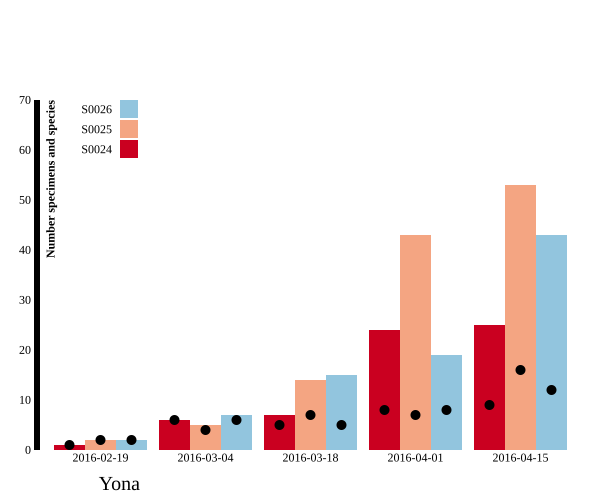

The data file committed next to this chart (first rows):
time, lot_code, taxonomic_group, specimen_count, collection_event_code, date_collected_start, date_collected_end, parent_lot, num_morpho_spp, num_bark_beetle_specimens, trap, site_name, num_weevils_spp, num_bark_beetles_spp
2016-03-01, LOT025213, Curculionidae, 1, , 2016-02-19, 2016-03-04, LOT006925, 1, 0, S0024, Yona, 1, 0
2016-03-15, LOT025214, Curculionidae, 6, , 2016-03-04, 2016-03-18, LOT011018, 6, 0, S0024, Yona, 6, 0
2016-04-01, LOT025215, Curculionidae, 7, , 2016-03-18, 2016-04-01, LOT012102, 5, 0, S0024, Yona, 5, 0
2016-04-15, LOT025216, Curculionidae, 24, , 2016-04-01, 2016-04-15, LOT013376, 8, 1, S0024, Yona, 7, 1
2016-05-01, LOT025217, Curculionidae, 25, , 2016-04-15, 2016-04-29, LOT014591, 9, 1, S0024, Yona, 8, 1
2016-03-01, LOT025218, Curculionidae, 2, , 2016-02-19, 2016-03-04, LOT006820, 2, 0, S0025, Yona, 2, 0
2016-03-15, LOT025219, Curculionidae, 5, , 2016-03-04, 2016-03-18, LOT010946, 4, 0, S0025, Yona, 5, 0
2016-04-01, LOT025220, Curculionidae, 14, , 2016-03-18, 2016-04-01, LOT012046, 7, 0, S0025, Yona, 7, 0
2016-04-15, LOT025221, Curculionidae, 43, , 2016-04-01, 2016-04-15, LOT013221, 7, 1, S0025, Yona, 6, 1
2016-05-01, LOT025222, Curculionidae, 53, , 2016-04-15, 2016-04-29, LOT014517, 16, 0, S0025, Yona, 16, 0
2016-03-01, LOT025227, Curculionidae, 2, , 2016-02-19, 2016-03-04, LOT007123, 2, 0, S0026, Yona, 2, 0
2016-03-15, LOT025228, Curculionidae, 7, , 2016-03-04, 2016-03-18, LOT010865, 6, 0, S0026, Yona, 6, 0
2016-04-01, LOT025229, Curculionidae, 15, , 2016-03-18, 2016-04-01, LOT012008, 5, 0, S0026, Yona, 5, 0
2016-04-15, LOT025230, Curculionidae, 19, , 2016-04-01, 2016-04-15, LOT013180, 8, 0, S0026, Yona, 8, 0
2016-05-01, LOT025231, Curculionidae, 43, , 2016-04-15, 2016-04-29, LOT014501, 12, 1, S0026, Yona, 11, 1
